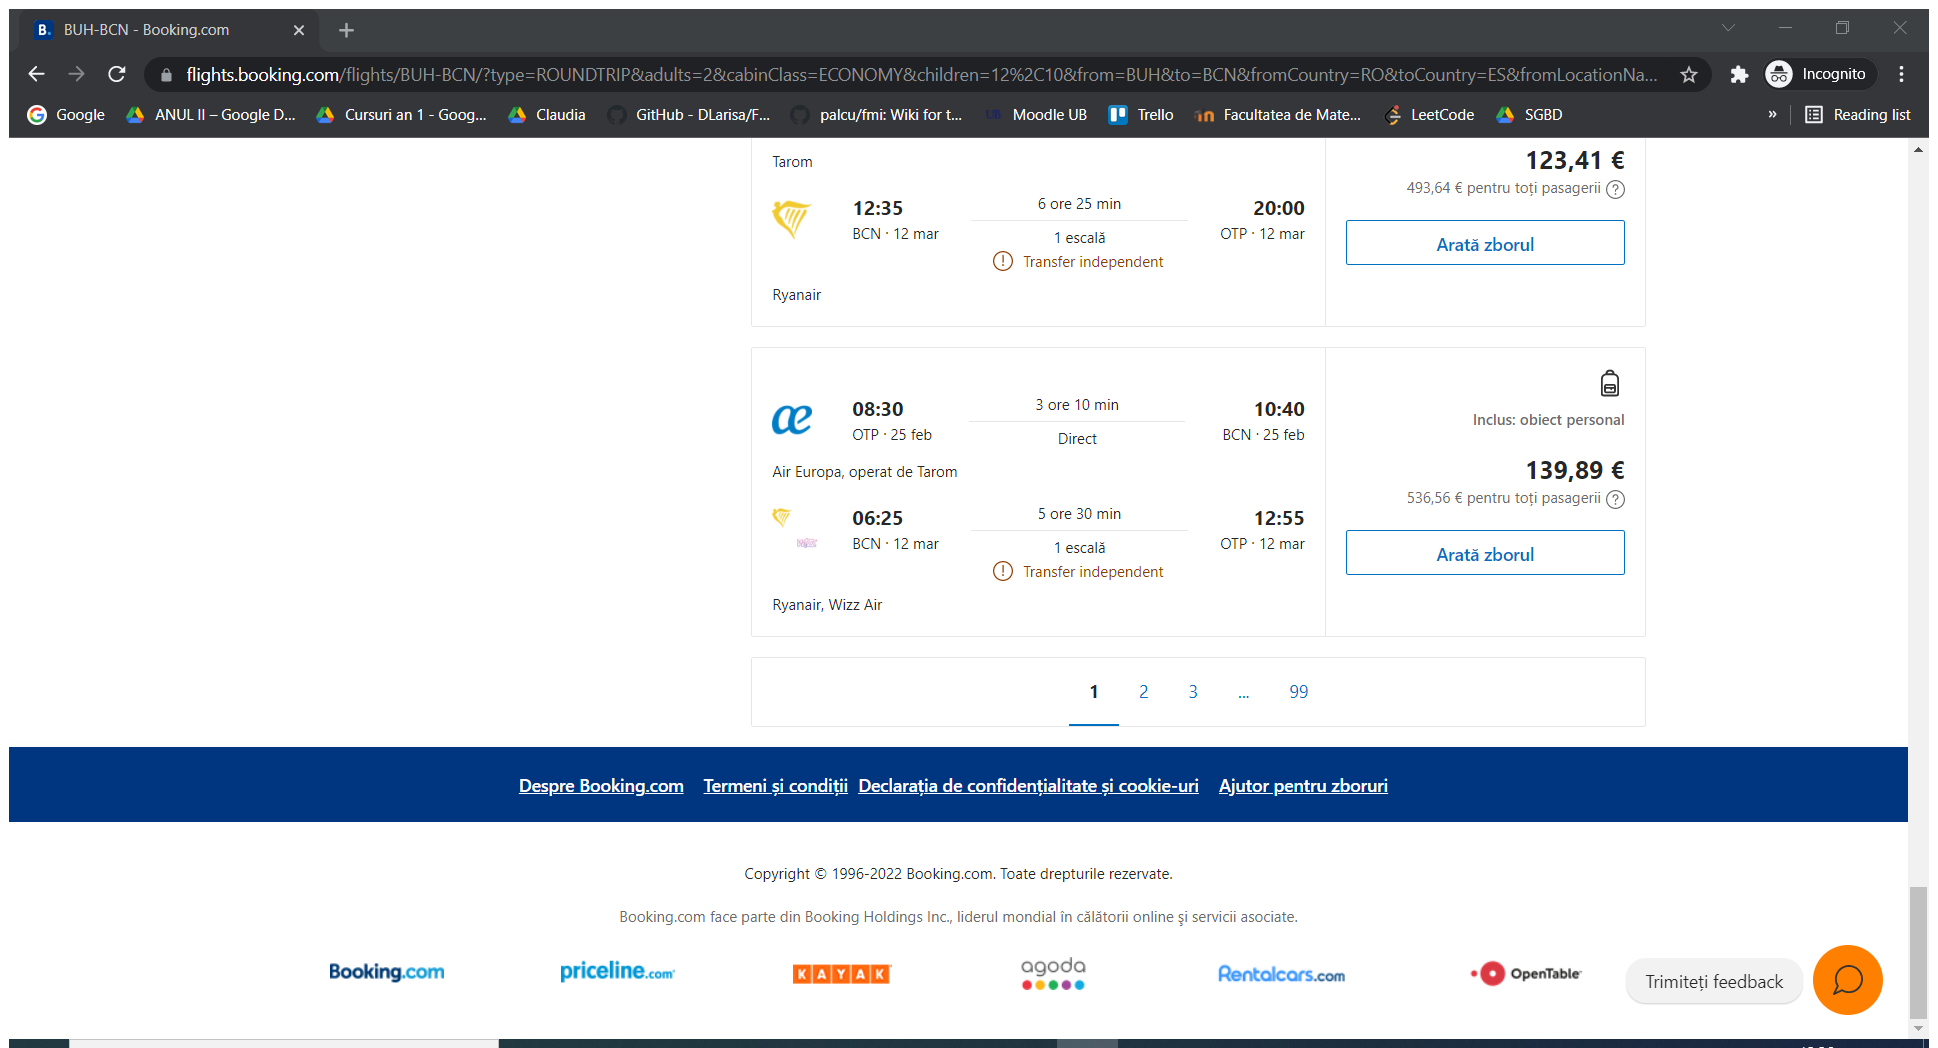
Task: Travel Buddy Robot
Workflow: GetFlightData

Step 1: Attach Browser 'BUH BCN B Page' in window '* - Booking.com' (chrome.exe)

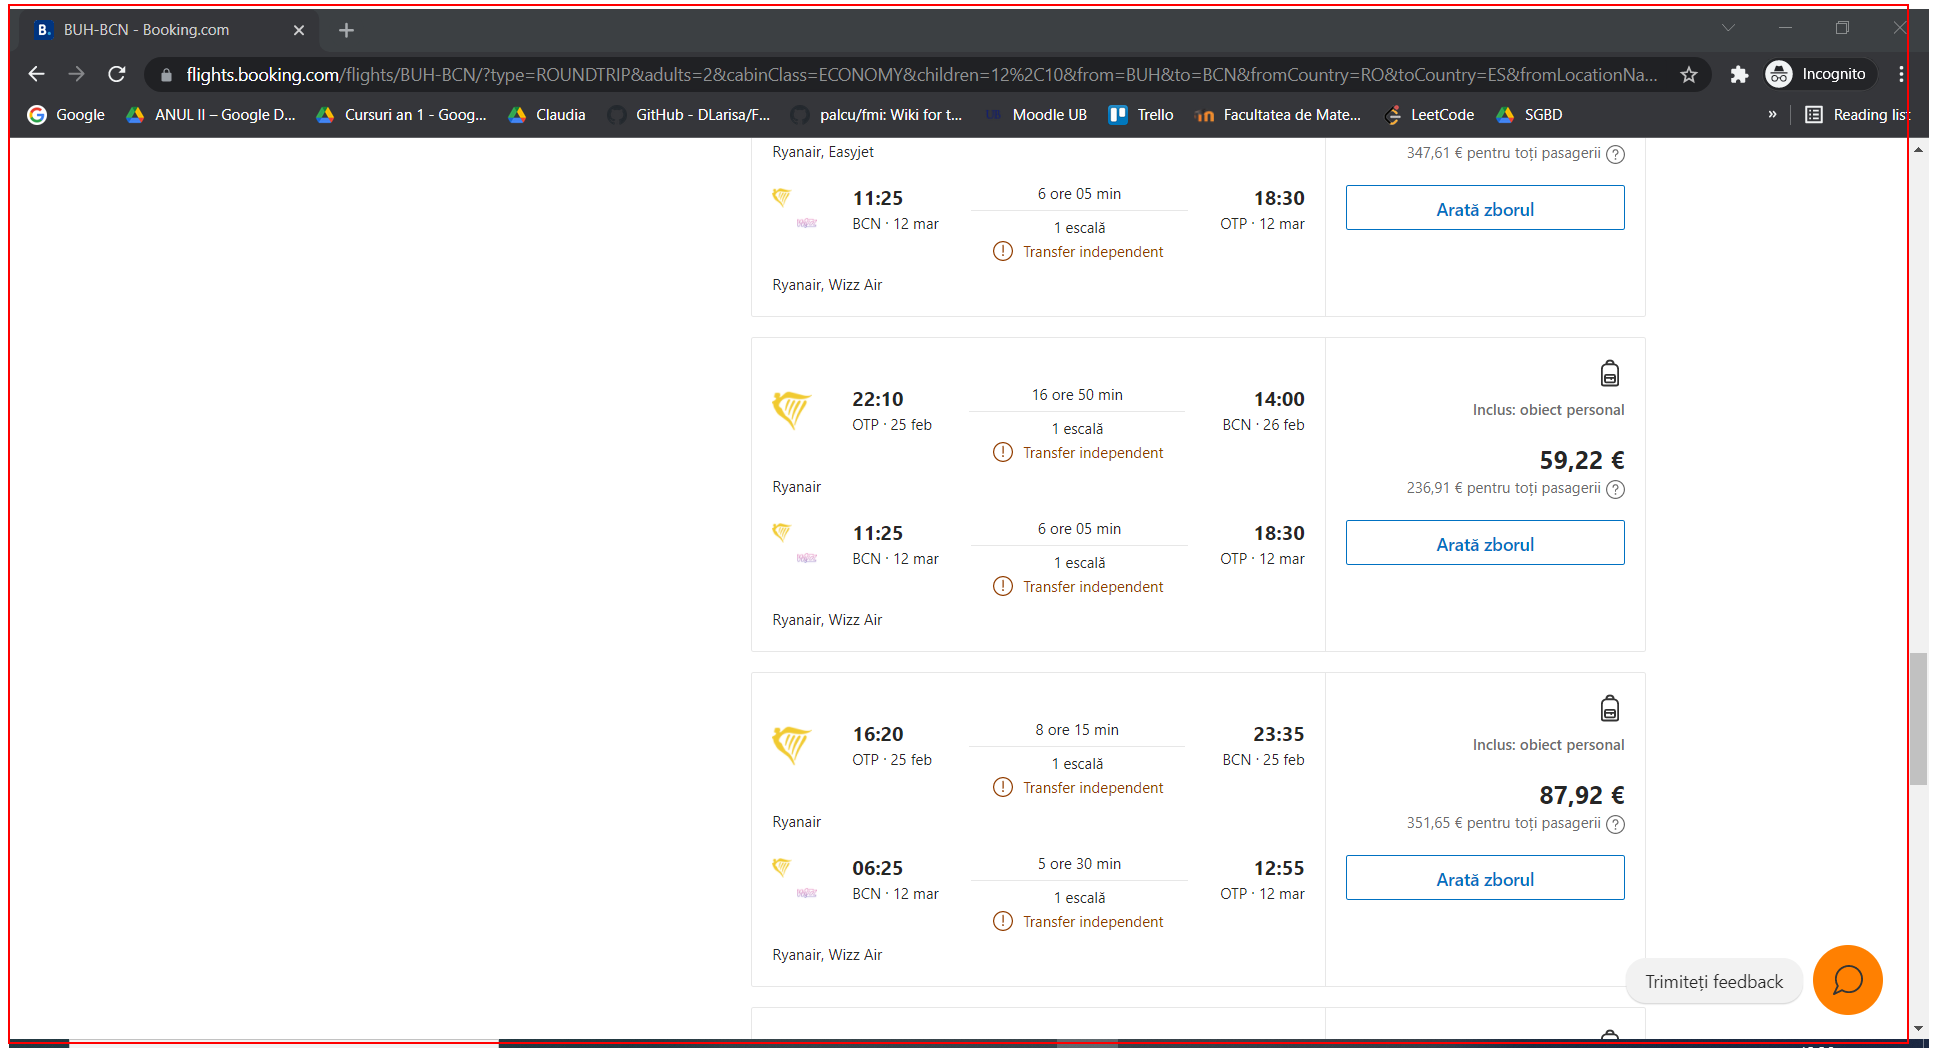
Step 2: get-text from the element